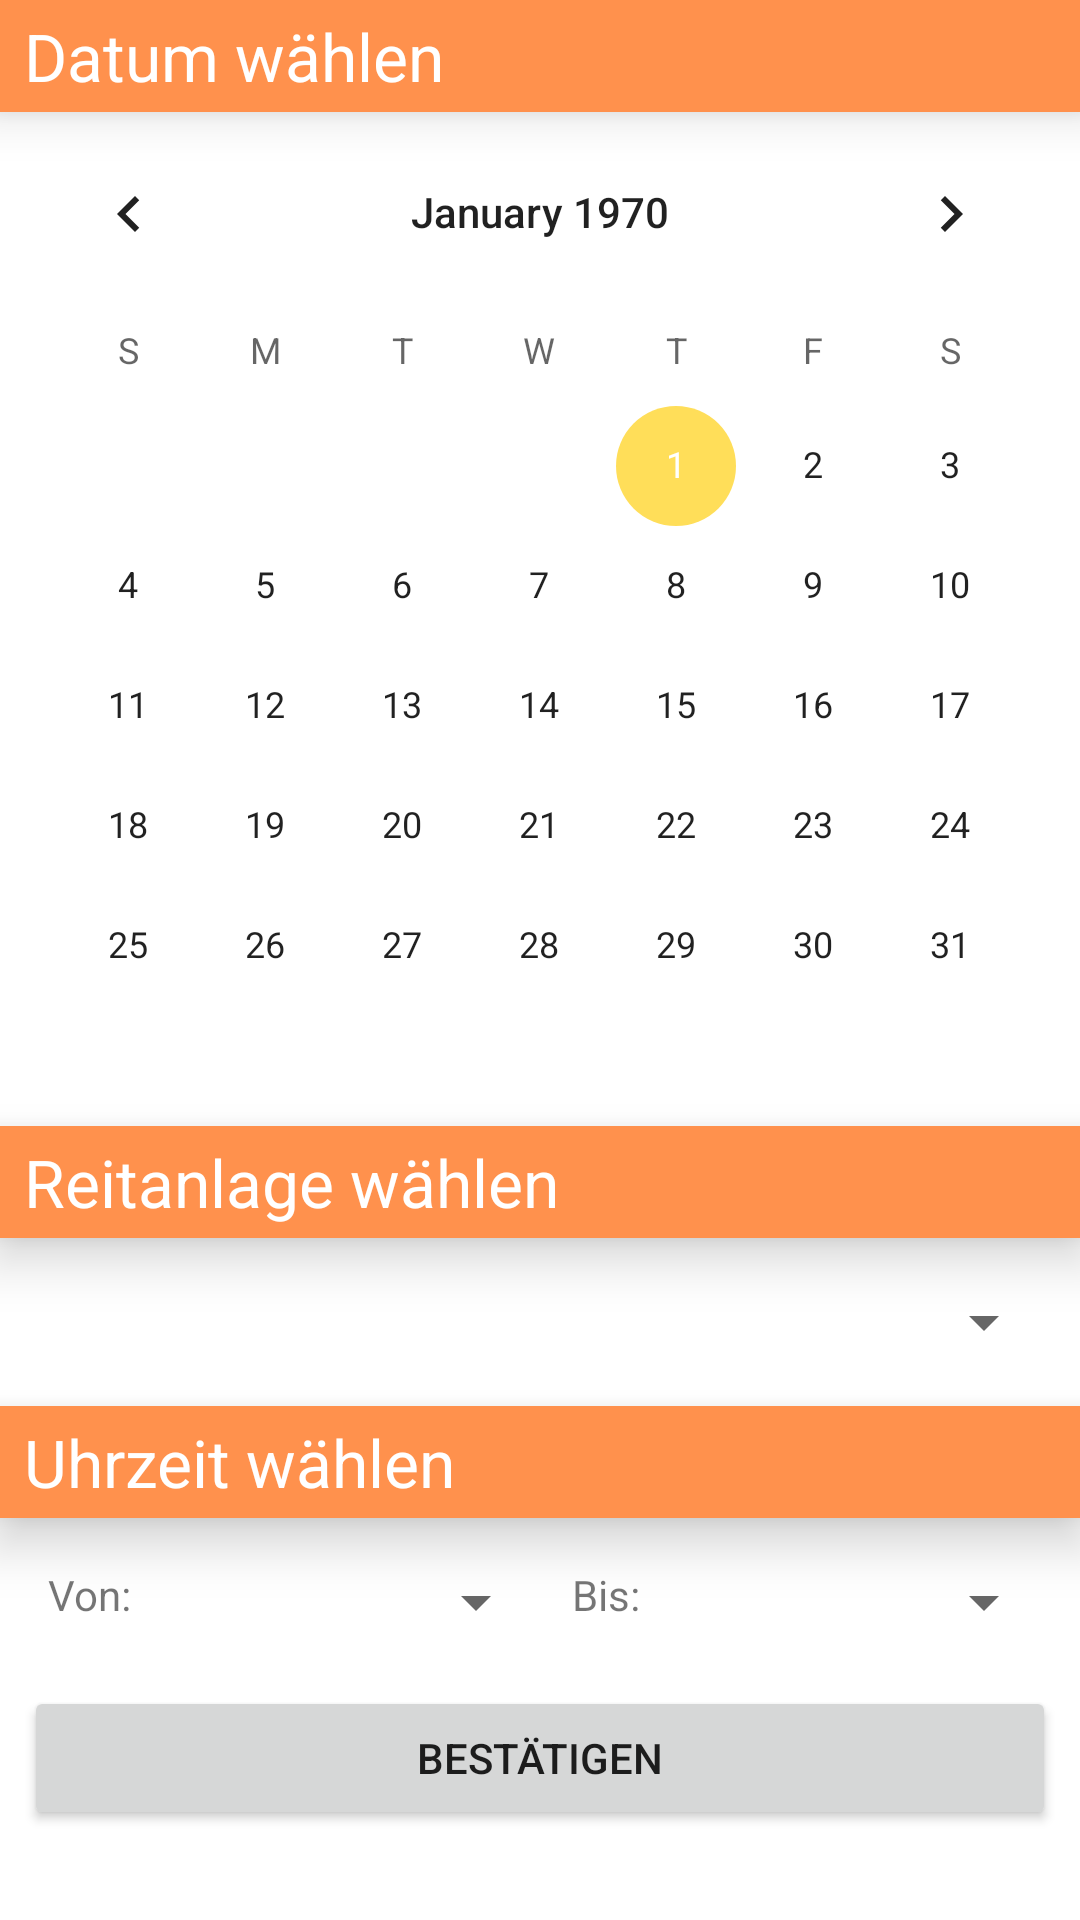

Layout XML and referenced resources for this Android screen:
<!-- AndroidManifest.xml: application theme Theme.ReadyToRide -->
<!-- res/layout/fragment_create_lesson.xml -->
<?xml version="1.0" encoding="utf-8"?>
<FrameLayout xmlns:android="http://schemas.android.com/apk/res/android"
    xmlns:tools="http://schemas.android.com/tools"
    android:layout_width="match_parent"
    android:layout_height="match_parent"
    tools:context=".ui.createlesson.CreateLesson">

    <LinearLayout
        android:layout_width="match_parent"
        android:layout_height="match_parent"
        android:orientation="vertical">

        <TextView
            android:id="@+id/textView23"
            android:layout_width="match_parent"
            android:layout_height="wrap_content"
            android:background="@color/orange_500"
            android:elevation="10dp"
            android:paddingHorizontal="8dp"
            android:paddingVertical="4dp"
            android:text="Datum wählen"
            android:textAppearance="@style/TextAppearance.AppCompat.Large"
            android:textColor="@color/white" />

        <CalendarView
            android:id="@+id/calendarView"
            android:layout_width="match_parent"
            android:layout_height="wrap_content" />

        <TextView
            android:id="@+id/textView25"
            android:layout_width="match_parent"
            android:layout_height="wrap_content"
            android:background="@color/orange_500"
            android:elevation="10dp"
            android:paddingHorizontal="8dp"
            android:paddingVertical="4dp"
            android:text="Reitanlage wählen"
            android:textAppearance="@style/TextAppearance.AppCompat.Large"
            android:textColor="@color/white" />

        <LinearLayout
            android:id="@+id/layout_choose_arena"
            android:layout_width="match_parent"
            android:layout_height="wrap_content"
            android:orientation="vertical"
            android:paddingHorizontal="8dp"
            android:paddingVertical="16dp">

            <Spinner
                android:id="@+id/spinner"
                android:layout_width="match_parent"
                android:layout_height="wrap_content" />
        </LinearLayout>

        <TextView
            android:id="@+id/textView24"
            android:layout_width="match_parent"
            android:layout_height="wrap_content"
            android:background="@color/orange_500"
            android:elevation="10dp"
            android:paddingHorizontal="8dp"
            android:paddingVertical="4dp"
            android:text="Uhrzeit wählen"
            android:textAppearance="@style/TextAppearance.AppCompat.Large"
            android:textColor="@color/white" />

        <LinearLayout
            android:id="@+id/layout_time"
            android:layout_width="match_parent"
            android:layout_height="wrap_content"
            android:orientation="horizontal"
            android:paddingHorizontal="8dp"
            android:paddingVertical="16dp">

            <TextView
                android:id="@+id/textView26"
                android:layout_width="wrap_content"
                android:layout_height="wrap_content"
                android:layout_weight="1"
                android:paddingHorizontal="8dp"
                android:text="Von:" />

            <Spinner
                android:id="@+id/spinner_from"
                android:layout_width="wrap_content"
                android:layout_height="wrap_content" />

            <TextView
                android:id="@+id/textView27"
                android:layout_width="wrap_content"
                android:layout_height="wrap_content"
                android:layout_weight="1"
                android:paddingHorizontal="8dp"
                android:text="Bis:" />

            <Spinner
                android:id="@+id/spinner_to"
                android:layout_width="wrap_content"
                android:layout_height="wrap_content" />
        </LinearLayout>

        <LinearLayout
            android:id="@+id/button_layout"
            android:layout_width="match_parent"
            android:layout_height="wrap_content"
            android:orientation="vertical"
            android:paddingHorizontal="8dp">

            <Button
                android:id="@+id/button11"
                android:layout_width="match_parent"
                android:layout_height="wrap_content"
                android:text="Bestätigen" />
        </LinearLayout>

    </LinearLayout>
</FrameLayout>
<!-- resources referenced by this layout -->
<resources>
  <color name="orange_500">#FF914D</color>
  <color name="white">#FFFFFFFF</color>
  <style name="Theme.ReadyToRide" parent="Theme.MaterialComponents.DayNight.DarkActionBar">
          
          <item name="colorPrimary">@color/orange_500</item>
          <item name="colorPrimaryVariant">@color/orange_700</item>
          <item name="colorOnPrimary">@color/white</item>
          
          <item name="colorSecondary">@color/yellow_200</item>
          <item name="colorSecondaryVariant">@color/yellow_700</item>
          <item name="colorOnSecondary">@color/white</item>
          
          <item name="android:statusBarColor" tools:targetApi="l">?attr/colorPrimaryVariant</item>
          
      </style>
  <color name="orange_700">#C7621F</color>
  <color name="yellow_200">#FFDE59</color>
  <color name="yellow_700">#C9AD24</color>
</resources>
